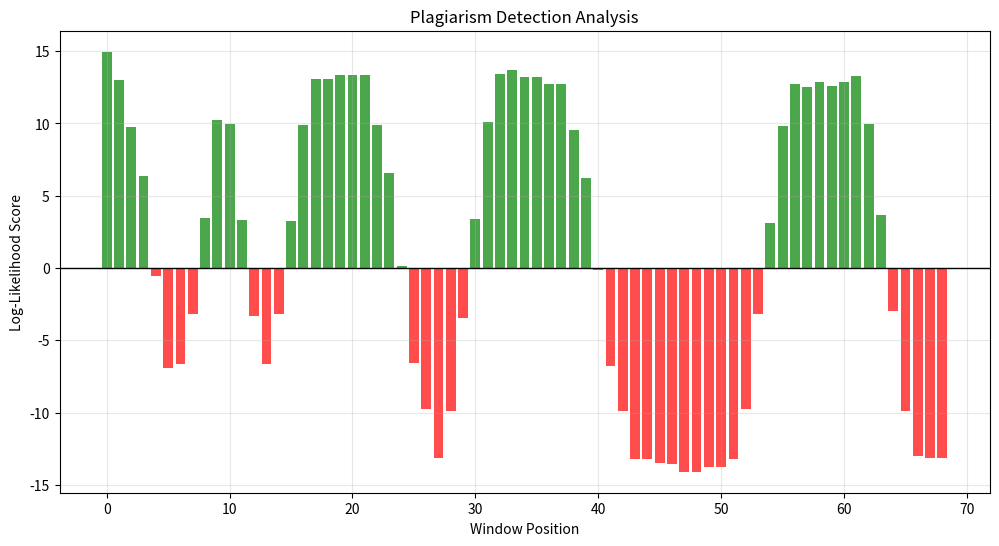

Python code for this plot:
import math
import pandas as pd
import matplotlib.pyplot as plt
import re

text_eminescu = """
A fost odată ca-n povești, a fost ca niciodată,
Din rude mari împărătești, o prea frumoasă fată.
Și era una la părinți și mândră-n toate cele,
Cum e Fecioara între sfinți și luna între stele.
Porni luceafărul de sus, mai stins cu o aripă,
Și-n locul lui a fost apus, în acea scurtă clipă.
Cobori în jos, luceafăr blând, alunecând pe o rază,
Pătrunde-n casă și în gând și viața-mi luminează!
"""

text_stanescu = """
Ea era frumoasă ca umbra unei idei,
a pielei de copil mirosea spinarea ei,
a piatră proaspăt spartă,
a strigăt într-o limbă moartă.
Nu avea greutate, ca respirarea.
Râzândă și plângândă cu lacrimi mari
era sărată ca sarea slăvită la ospețe de barbari.
Spune-mi, dacă te-aș prinde-ntr-o zi
și ți-aș săruta talpa piciorului,
nu-i așa că ai șchiopăta puțin,
de teamă să nu-mi strivești sărutul?
"""

suspect_text = """
A fost odată ca-n povești o piatră proaspăt spartă.
Din rude mari împărătești mirosea spinarea ei.
Cobori în jos, luceafăr blând, alunecând pe o rază,
dar nu avea greutate, ca respirarea.
Și era una la părinți și mândră-n toate cele,
dar dacă te-aș prinde-ntr-o zi și ți-aș săruta talpa piciorului.
Pătrunde-n casă și în gând și viața-mi luminează,
de teamă să nu-mi strivești sărutul.
"""

def tokenize(text):
    text = text.lower()
    words = re.findall(r'\w+', text)
    return words

def train_markov_model(text, vocabulary):
    words = tokenize(text)
    model = {w1: {w2: 1 for w2 in vocabulary} for w1 in vocabulary}
    
    for i in range(len(words) - 1):
        curr_w = words[i]
        next_w = words[i+1]
        if curr_w in model and next_w in model[curr_w]:
            model[curr_w][next_w] += 10
            
    prob_matrix = {}
    for w1, transitions in model.items():
        total = sum(transitions.values())
        prob_matrix[w1] = {w2: count/total for w2, count in transitions.items()}
        
    return prob_matrix

all_text = text_eminescu + text_stanescu + suspect_text
vocab = sorted(list(set(tokenize(all_text))))

prob_eminescu = train_markov_model(text_eminescu, vocab)
prob_stanescu = train_markov_model(text_stanescu, vocab)

def get_log_likelihood(w1, w2):
    p_e = prob_eminescu.get(w1, {}).get(w2, 1/len(vocab))
    p_s = prob_stanescu.get(w1, {}).get(w2, 1/len(vocab))
    return math.log2(p_e / p_s)

suspect_words = tokenize(suspect_text)
window_size = 5
results = []
plot_indices = []

print(f"{'WINDOW TEXT':<40} | {'SCORE':<10} | {'VERDICT'}")
print("-" * 70)

for i in range(len(suspect_words) - window_size + 1):
    window = suspect_words[i : i + window_size]
    window_score = 0
    
    for j in range(len(window) - 1):
        window_score += get_log_likelihood(window[j], window[j+1])
    
    if window_score > 0.5: verdict = "EMINESCU"
    elif window_score < -0.5: verdict = "STANESCU"
    else: verdict = "UNCERTAIN"
    
    results.append(window_score)
    plot_indices.append(i)
    
    snippet = " ".join(window)
    print(f"{snippet:<40} | {window_score:6.2f}     | {verdict}")

plt.figure(figsize=(12, 6))
colors = ['green' if s > 0 else 'red' for s in results]
plt.bar(plot_indices, results, color=colors, alpha=0.7)
plt.axhline(0, color='black', linewidth=1)
plt.title("Plagiarism Detection Analysis")
plt.xlabel("Window Position")
plt.ylabel("Log-Likelihood Score")
plt.grid(True, alpha=0.3)
plt.show()